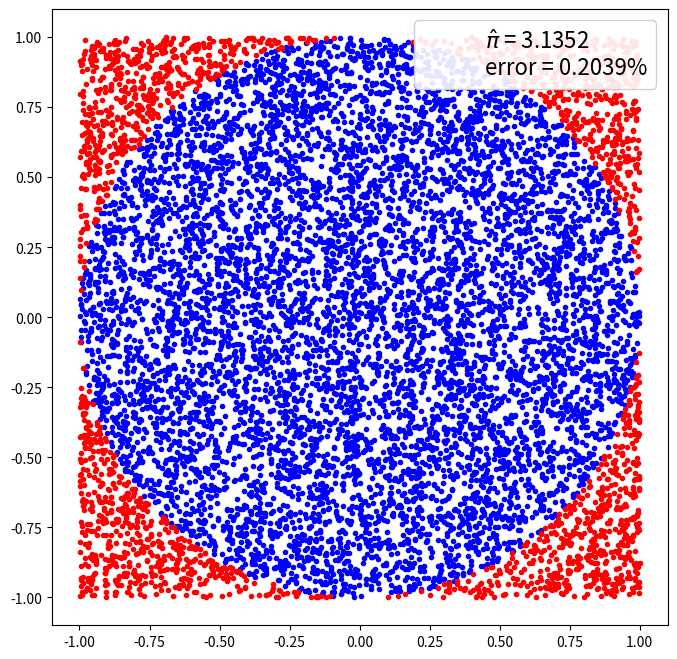
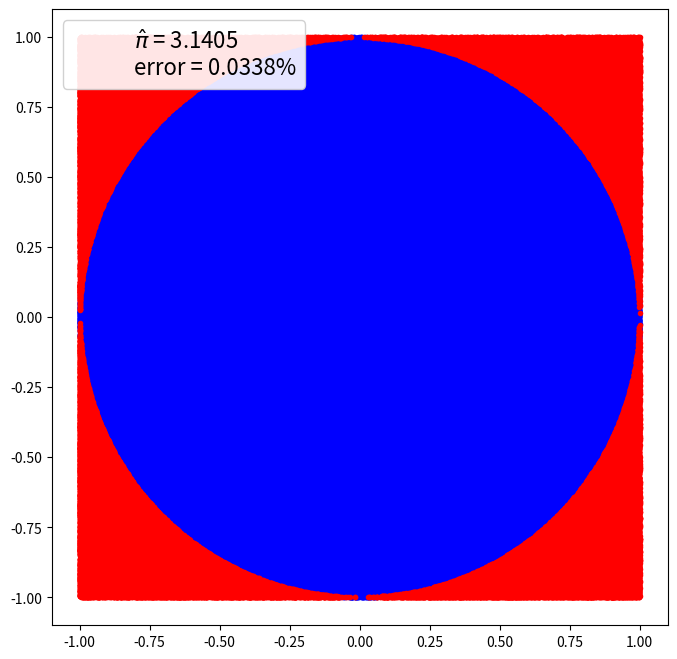

Here is the Python script that generated these plots, in order:
import matplotlib
import numpy as np
import matplotlib.pyplot as plt
import random 
random.seed(1993)
random.random()

def mc_pi_aprox(N=10000):
    plt.figure(figsize=(8,8))  # tamaño de la figura
    x, y = np.random.uniform(-1, 1, size=(2, N))
    interior = (x**2 + y**2) <= 1
    pi = interior.sum() * 4 / N
    error = abs((pi - np.pi) / pi) * 100
    exterior = np.invert(interior)
    plt.plot(x[interior], y[interior], 'b.')
    plt.plot(x[exterior], y[exterior], 'r.')
    plt.plot(0, 0, label='$\hat \pi$ = {:4.4f}\nerror = {:4.4f}%'
             .format(pi,error), alpha=0)
    plt.axis('square')
    plt.legend(frameon=True, framealpha=0.9, fontsize=16)

mc_pi_aprox()
mc_pi_aprox(N=1000000)